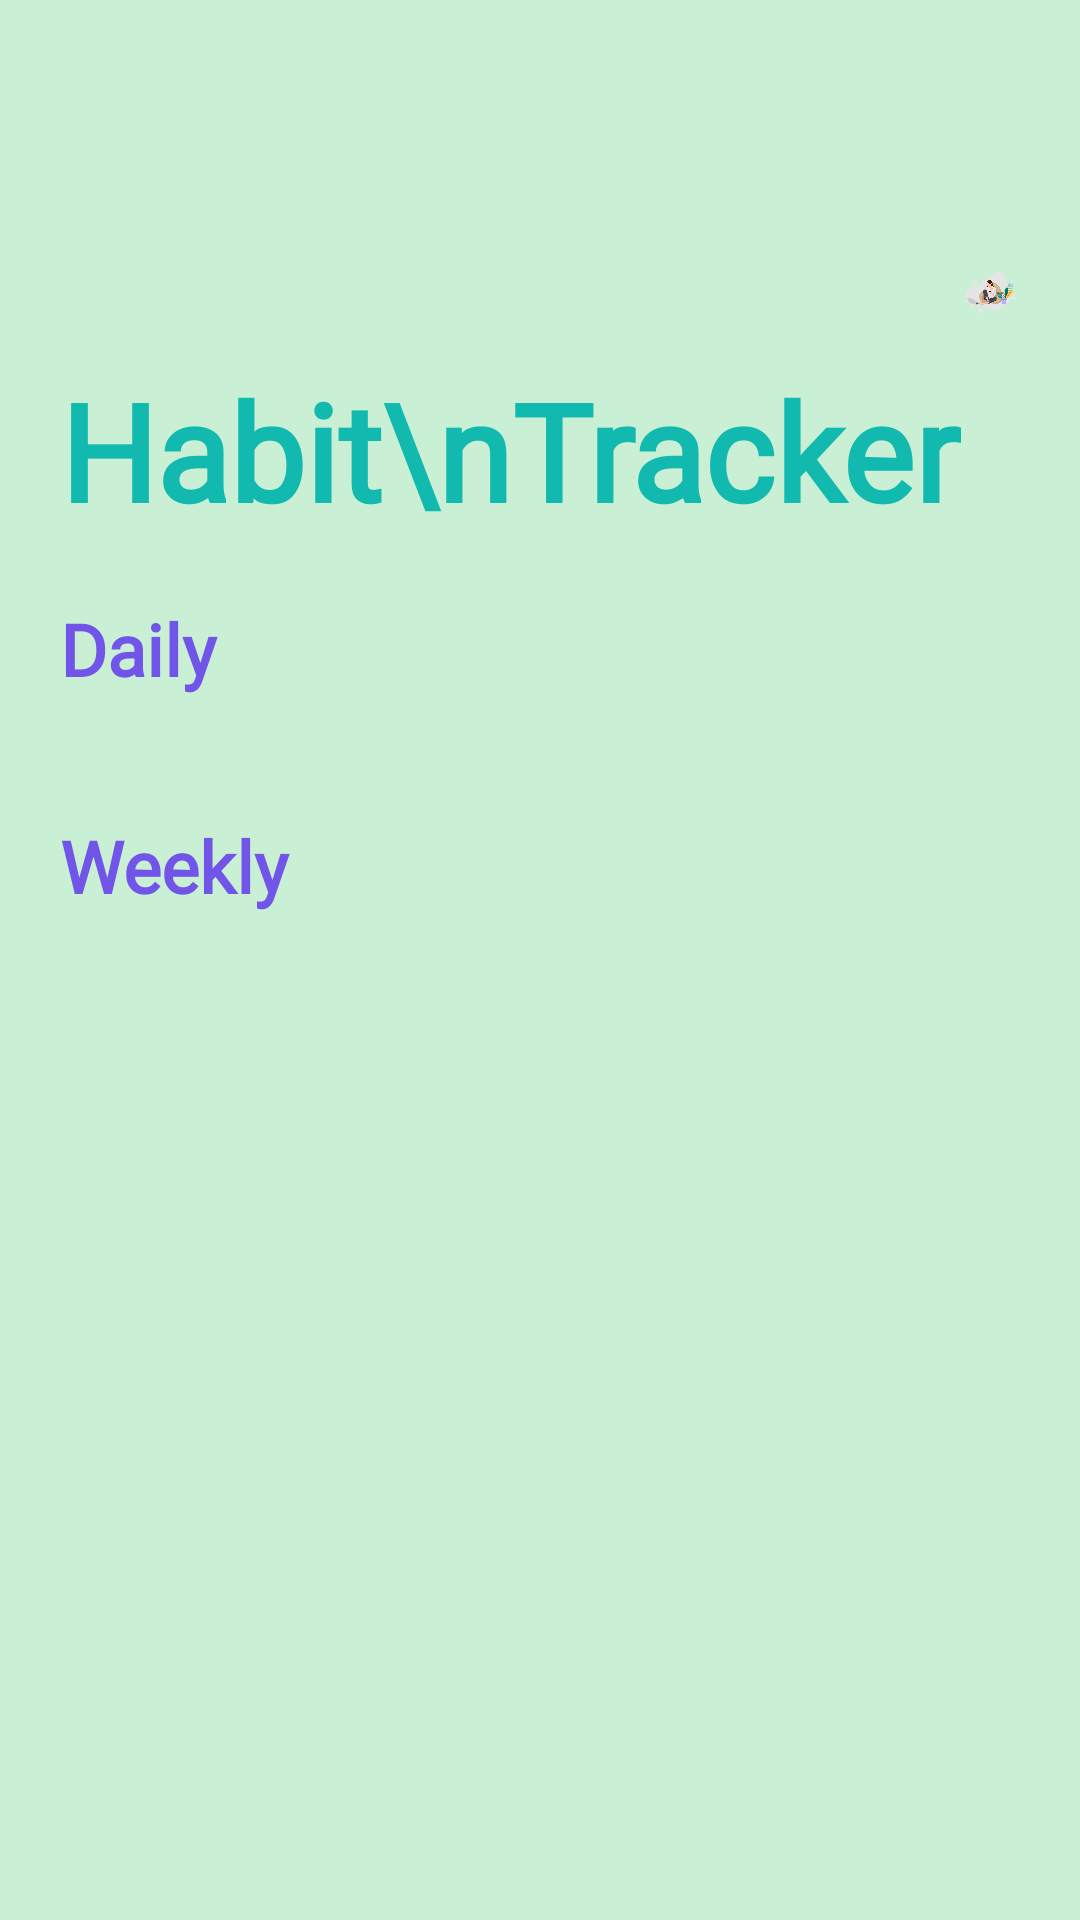

Android layout source for this screen:
<!-- AndroidManifest.xml: application theme Theme.Flourish -->
<!-- res/layout/fragment_habit_recycler.xml -->
<?xml version="1.0" encoding="utf-8"?>
<ScrollView xmlns:android="http://schemas.android.com/apk/res/android"
    xmlns:app="http://schemas.android.com/apk/res-auto"
    xmlns:tools="http://schemas.android.com/tools"
    android:layout_width="match_parent"
    android:layout_height="match_parent"
    android:background="@color/granny_apple"
    android:overScrollMode="never"
    tools:context=".MainFragment.Habit.HabitRecycler">

    <RelativeLayout
        android:layout_width="match_parent"
        android:layout_height="wrap_content">

        <TextView
            android:id="@+id/title"
            android:layout_width="wrap_content"
            android:layout_height="wrap_content"
            android:layout_marginStart="20dp"
            android:layout_marginTop="120dp"
            android:fontFamily="@font/montserrat"
            android:text="Habit\nTracker"
            android:textColor="@color/java"
            android:textSize="45sp"
            android:textStyle="bold" />

        <ImageView
            android:id="@+id/imageView"
            android:layout_width="wrap_content"
            android:layout_height="wrap_content"
            android:layout_marginTop="-40dp"
            android:layout_marginEnd="20dp"
            android:layout_toEndOf="@+id/title"
            android:src="@drawable/habitpic"
            tools:ignore="ContentDescription"/>







            <LinearLayout
                android:layout_width="match_parent"
                android:layout_height="wrap_content"
                android:layout_below="@+id/title"
                android:orientation="vertical">

                <TextView
                    android:layout_width="match_parent"
                    android:layout_height="wrap_content"
                    android:fontFamily="@font/montserrat"
                    android:padding="20dp"
                    android:text="Daily"
                    android:textColor="@color/royal_purple"
                    android:textSize="24sp"
                    android:textStyle="bold"/>

                <TextView
                    android:id="@+id/dailyNoData"
                    android:layout_width="wrap_content"
                    android:layout_height="wrap_content"
                    android:layout_gravity="center"
                    android:layout_margin="10dp"
                    android:background="@drawable/rounded_white"
                    android:fontFamily="@font/montserrat"
                    android:gravity="center"
                    android:paddingStart="25dp"
                    android:paddingEnd="25dp"
                    android:text="No Daily Habit"
                    android:textColor="@color/java"
                    android:textSize="18sp"
                    android:visibility="gone" />

                <androidx.recyclerview.widget.RecyclerView
                    android:id="@+id/habitRecyclerDaily"
                    android:layout_width="match_parent"
                    android:layout_height="wrap_content"
                    android:overScrollMode="never" />

                <TextView
                    android:layout_width="match_parent"
                    android:layout_height="wrap_content"
                    android:fontFamily="@font/montserrat"
                    android:padding="20dp"
                    android:text="Weekly"
                    android:textColor="@color/royal_purple"
                    android:textSize="24sp"
                    android:textStyle="bold"/>

                <TextView
                    android:id="@+id/weeklyNoData"
                    android:layout_width="wrap_content"
                    android:layout_height="wrap_content"
                    android:layout_gravity="center"
                    android:layout_margin="10dp"
                    android:background="@drawable/rounded_white"
                    android:fontFamily="@font/montserrat"
                    android:gravity="center"
                    android:paddingStart="20dp"
                    android:paddingEnd="20dp"
                    android:text="No Weekly Habit"
                    android:textColor="@color/java"
                    android:textSize="18sp"
                    android:visibility="gone" />

                <androidx.recyclerview.widget.RecyclerView
                    android:id="@+id/habitRecyclerWeekly"
                    android:layout_width="match_parent"
                    android:layout_height="wrap_content"
                    android:overScrollMode="never" />

            </LinearLayout>



    </RelativeLayout>

</ScrollView>
<!-- resources referenced by this layout -->
<resources>
  <color name="granny_apple">#C9F0D5</color>
  <color name="java">#11B9AF</color>
  <color name="royal_purple">#7154E8</color>
  <!-- drawable habitpic: png bitmap (drawable-hdpi, 68588 bytes) -->
  <style name="Theme.Flourish" parent="Theme.MaterialComponents.NoActionBar">
          
          <item name="colorPrimary">@color/bermuda</item>
          <item name="colorPrimaryVariant">@color/purple_700</item>
          <item name="colorOnPrimary">@color/white</item>
          
          <item name="colorSecondary">@color/teal_200</item>
          <item name="colorSecondaryVariant">@color/teal_700</item>
          <item name="colorOnSecondary">@color/black</item>
          
          <item name="android:statusBarColor" tools:targetApi="l">?attr/colorPrimaryVariant</item>
          
          <item name="bottomNavigationStyle">@style/Widget.App.BottomNavigationView</item>
      </style>
  <color name="bermuda">#87DCC7</color>
  <color name="purple_700">#FF3700B3</color>
  <color name="white">#FFFFFF</color>
  <color name="teal_200">#FF03DAC5</color>
  <color name="teal_700">#FF018786</color>
  <color name="black">#FF000000</color>
  <style name="Widget.App.BottomNavigationView" parent="Widget.MaterialComponents.BottomNavigationView.Colored">
          <item name="materialThemeOverlay">@style/ThemeOverlay.App.BottomNavigationView</item>
      </style>
  <style name="ThemeOverlay.App.BottomNavigationView" parent="">
          <item name="colorPrimary">@color/white</item>
          <item name="colorPrimaryVariant">@color/bahama_blue</item>
          <item name="colorOnPrimary">@color/white</item>
      </style>
  <color name="bahama_blue">#055C9D</color>
</resources>
